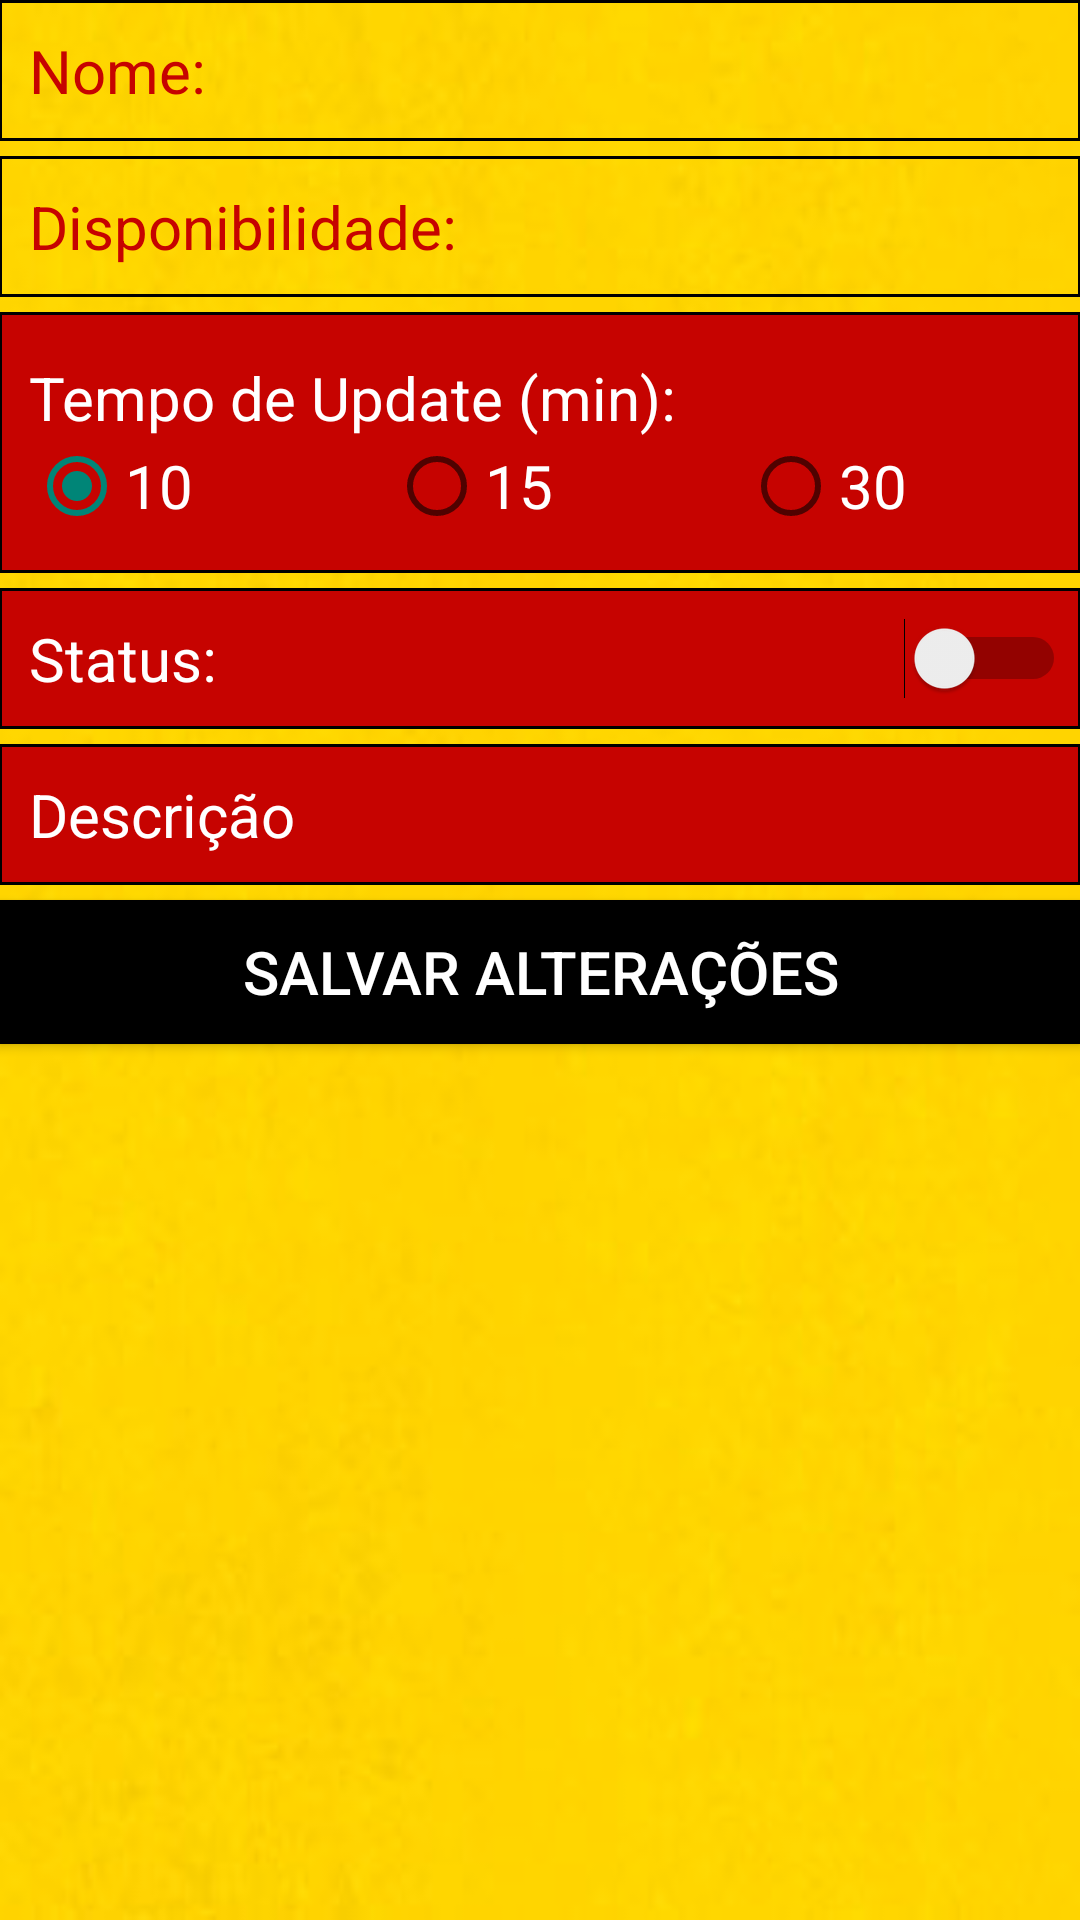

Layout XML and referenced resources for this Android screen:
<!-- AndroidManifest.xml: application theme AppTheme -->
<!-- res/layout/activity_vendedor_main.xml -->
<RelativeLayout xmlns:android="http://schemas.android.com/apk/res/android"
                xmlns:tools="http://schemas.android.com/tools"
                android:layout_width="match_parent"
                android:layout_height="match_parent"
                android:paddingLeft="@dimen/activity_horizontal_margin"
                android:paddingRight="@dimen/activity_horizontal_margin"
                android:paddingTop="@dimen/activity_vertical_margin"
                android:paddingBottom="@dimen/activity_vertical_margin"
                android:background="@drawable/back"
                tools:context="com.example.franciscovictor.vendaslinguicao.vendedor.VendedorMain">

    <LinearLayout
        android:orientation="vertical"
        android:layout_width="fill_parent"
        android:layout_height="fill_parent"
        android:layout_alignParentTop="true"
        android:layout_centerHorizontal="true">

        <TextView
            android:layout_width="fill_parent"
            android:layout_height="wrap_content"
            android:text="Nome:"
            android:textSize="20dp"
            style="@style/TextViewColor"
            android:background="@drawable/background_textview"
            android:id="@+id/textNomeVendedor"
            android:layout_gravity="center_horizontal"/>

        <TextView
            android:layout_width="fill_parent"
            android:layout_height="wrap_content"
            android:text="Disponibilidade:"
            android:layout_marginTop="5dp"
            style="@style/TextViewColor"
            android:textSize="20dp"
            android:background="@drawable/background_textview"
            android:id="@+id/textDispVendedor"
            android:layout_gravity="center_horizontal"/>

        <LinearLayout
            android:layout_width="fill_parent"
            android:layout_height="wrap_content"
            android:orientation="vertical"
            android:layout_marginTop="5dp"
            android:background="@drawable/background_edittext"
            android:weightSum="1">

            <TextView
                android:layout_width="fill_parent"
                android:layout_height="wrap_content"
                android:layout_marginTop="5dp"
                android:text="Tempo de Update (min):"
                android:textSize="20dp"
                android:textColor="#ffff"
                android:id="@+id/textView4"
                android:layout_weight="0"
                android:layout_gravity="center"/>

            <RadioGroup
                android:layout_width="fill_parent"
                android:layout_height="35dp"
                android:layout_gravity="center_horizontal"
                android:orientation="horizontal"
                android:weightSum="1">

                <RadioButton
                    android:layout_width="wrap_content"
                    android:layout_height="wrap_content"
                    android:text="10"
                    android:textSize="20dp"
                    android:textColor="#ffff"
                    android:id="@+id/rbTen"
                    android:checked="true"
                    android:layout_weight="0.36"
                    />

                <RadioButton
                    android:layout_width="wrap_content"
                    android:layout_height="wrap_content"
                    android:text="15"
                    android:textColor="#ffff"

                    android:textSize="20dp"
                    android:id="@+id/rbFifteen"
                    android:checked="false"
                    android:layout_weight="0.35"/>

                <RadioButton
                    android:layout_width="wrap_content"
                    android:layout_height="wrap_content"
                    android:text="30"
                    android:textSize="20dp"
                    android:textColor="#ffff"

                    android:id="@+id/rbThirty"
                    android:checked="false"
                    android:layout_weight="0.35"/>
            </RadioGroup>

        </LinearLayout>


        <Switch
            android:layout_width="fill_parent"
            android:layout_height="wrap_content"
            style="@style/TextViewColor"
            android:textColor="#ffff"
            android:background="@drawable/background_edittext"
            android:textSize="20dp"
            android:text="Status: "
            android:textOff="Indisponível"
            android:textOn="Disponível"
            android:id="@+id/switchDispVendedor"
            android:checked="false"
            android:layout_marginTop="5dp"
            android:singleLine="false"
            />

        <EditText
            android:layout_width="match_parent"
            android:layout_height="wrap_content"
            android:hint="Descrição"
            android:textSize="20dp"
            android:textColor="#ffff"
            android:textColorHint="#ffff"
            android:layout_marginTop="5dp"
            android:background="@drawable/background_edittext"
            android:id="@+id/editAtualizaDescricao"
            android:layout_gravity="center_horizontal"/>

        <Button
            android:layout_width="fill_parent"
            android:layout_marginTop="5dp"
            android:layout_height="wrap_content"
            android:textSize="20dp"
            android:text="Salvar Alterações"
            android:background="@drawable/custom_button"
            android:textColor="#ffff"
            android:id="@+id/btSalvarAlteracoes"
            android:layout_gravity="center_horizontal"/>

    </LinearLayout>
</RelativeLayout>
<!-- resources referenced by this layout -->
<resources>
  <!-- drawable back: png bitmap (drawable, 179821 bytes) -->
  <!-- drawable background_edittext (drawable) -->
  <?xml version="1.0" encoding="utf-8"?>
  
  <shape xmlns:android="http://schemas.android.com/apk/res/android">
  
      <solid
          android:color="#ffc60300"/>
  
      <stroke
          android:width="1dp"
          android:color="#ff000000" />
  
      <padding
          android:bottom="10dp"
          android:left="10dp"
          android:right="5dp"
          android:top="10dp" />
  </shape>
  <!-- drawable background_textview (drawable) -->
  <?xml version="1.0" encoding="utf-8"?>
  
  <shape xmlns:android="http://schemas.android.com/apk/res/android">
  
      <solid
          android:color="#0000"/>
  
      <stroke
          android:width="1dp"
          android:color="#ff000000" />
  
      <padding
          android:bottom="10dp"
          android:left="10dp"
          android:right="5dp"
          android:top="10dp" />
  </shape>
  <!-- drawable custom_button (drawable) -->
  <?xml version="1.0" encoding="utf-8"?>
  
  
  <selector xmlns:android="http://schemas.android.com/apk/res/android">
      <item android:drawable="@drawable/custom_border_menu_pressed"
          android:state_pressed="true" />
  
      <item android:drawable="@drawable/custom_border_menu" />
  </selector>
  <style name="TextViewColor">
          <item name="android:textColor">#ffc60300</item>
      </style>
  <style name="AppTheme" parent="Theme.AppCompat.Light.DarkActionBar">
          
      </style>
  <!-- drawable custom_border_menu_pressed (drawable) -->
  <?xml version="1.0" encoding="utf-8"?>
  
  
  <shape xmlns:android="http://schemas.android.com/apk/res/android"
      android:shape="rectangle">
  
      <solid android:color="#ffeeefed"/>
  
      <stroke
          android:width="1dp"
          android:color="#ff484848" />
  
      <padding
          android:bottom="5dp"
          android:left="5dp"
          android:right="5dp"
          android:top="5dp"/>
  </shape>
  <!-- drawable custom_border_menu (drawable) -->
  <?xml version="1.0" encoding="utf-8"?>
  
  
  <shape xmlns:android="http://schemas.android.com/apk/res/android"
      android:shape="rectangle">
  
      <solid android:color="#ff000000"/>
  
      <stroke
          android:width="1dp"
          android:color="#ff000000" />
  
      <padding
          android:bottom="5dp"
          android:left="5dp"
          android:right="5dp"
          android:top="5dp"/>
  </shape>
</resources>
